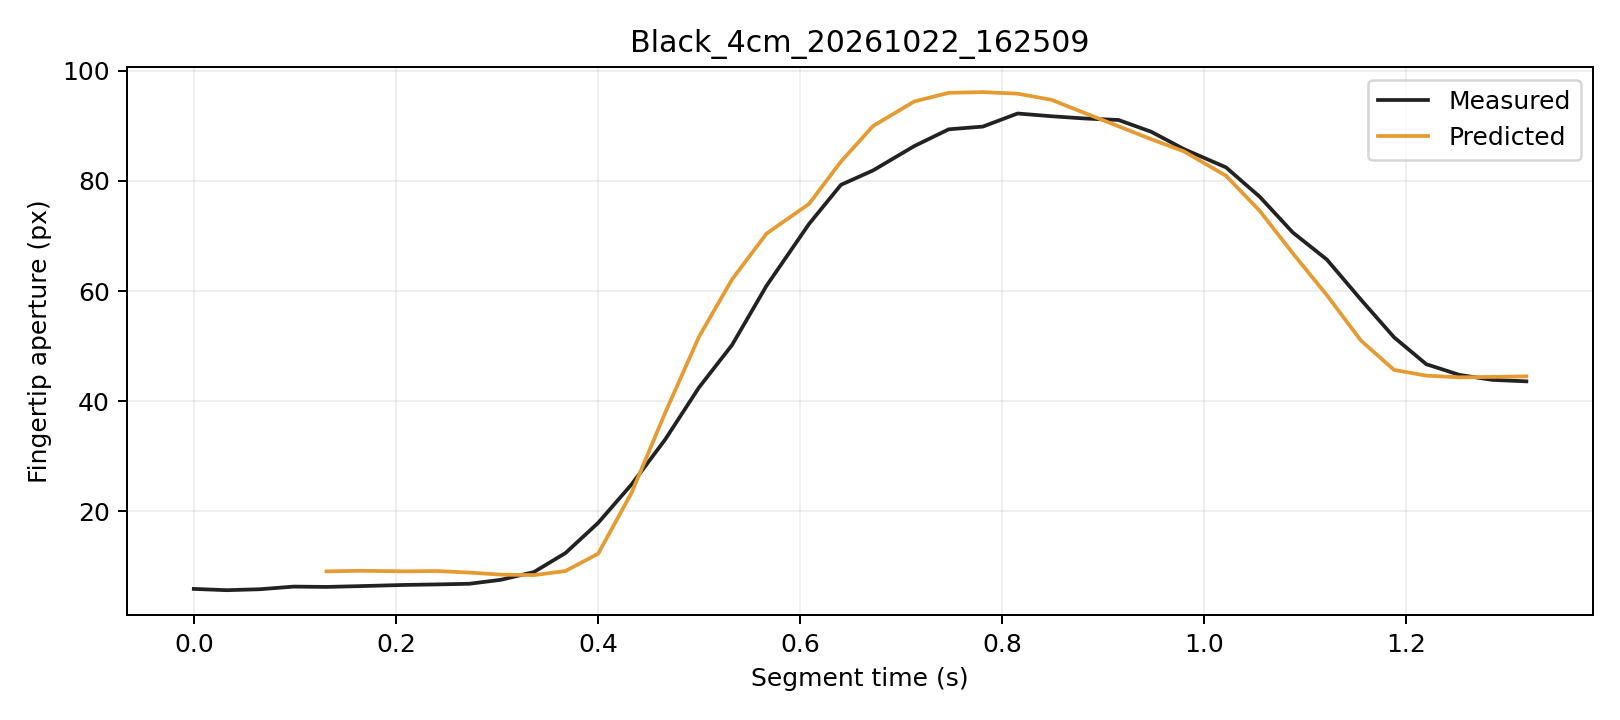

The table this chart was drawn from, first rows:
trial, segment_frame, frame, time_s, distance_px, actual_aperture_px, predicted_window5_px, phase, status
Black_4cm_20261022_162509, 0, 3857, 0.0, 243.8, 5.915, , Initial, window_not_ready
Black_4cm_20261022_162509, 1, 3858, 0.03259, 244, 5.681, , Initial, window_not_ready
Black_4cm_20261022_162509, 2, 3859, 0.06559, 244.1, 5.858, , Initial, window_not_ready
Black_4cm_20261022_162509, 3, 3860, 0.09884, 243.7, 6.335, , Initial, window_not_ready
Black_4cm_20261022_162509, 4, 3861, 0.1313, 243.9, 6.276, 9.099, Initial, ready
Black_4cm_20261022_162509, 5, 3862, 0.1643, 243.7, 6.42, 9.205, Initial, ready
Black_4cm_20261022_162509, 6, 3863, 0.2087, 243.6, 6.635, 9.104, Initial, ready
Black_4cm_20261022_162509, 7, 3864, 0.2402, 243.7, 6.729, 9.161, Initial, ready
Black_4cm_20261022_162509, 8, 3865, 0.2726, 243.9, 6.848, 8.88, Initial, ready
Black_4cm_20261022_162509, 9, 3866, 0.3038, 244.4, 7.566, 8.506, Initial, ready
Black_4cm_20261022_162509, 10, 3867, 0.3366, 244.4, 8.979, 8.422, Initial, ready
Black_4cm_20261022_162509, 11, 3868, 0.3678, 243.5, 12.43, 9.161, Initial, ready
Black_4cm_20261022_162509, 12, 3869, 0.4002, 241.8, 17.91, 12.31, Grasping, ready
Black_4cm_20261022_162509, 13, 3870, 0.4333, 237.4, 24.92, 23.41, Grasping, ready
Black_4cm_20261022_162509, 14, 3871, 0.4665, 231.8, 33.06, 37.91, Grasping, ready
Black_4cm_20261022_162509, 15, 3872, 0.4999, 224.7, 42.49, 51.7, Grasping, ready
Black_4cm_20261022_162509, 16, 3873, 0.5326, 217.2, 50.2, 62.11, Grasping, ready
Black_4cm_20261022_162509, 17, 3874, 0.5667, 208.2, 60.93, 70.41, Grasping, ready
Black_4cm_20261022_162509, 18, 3875, 0.6089, 198.8, 72.19, 75.83, Grasping, ready
Black_4cm_20261022_162509, 19, 3876, 0.6404, 187.2, 79.28, 83.51, Grasping, ready
Black_4cm_20261022_162509, 20, 3877, 0.6723, 174.5, 81.91, 89.97, Grasping, ready
Black_4cm_20261022_162509, 21, 3878, 0.713, 159.8, 86.32, 94.42, Grasping, ready
Black_4cm_20261022_162509, 22, 3879, 0.747, 146.2, 89.36, 95.99, Grasping, ready
Black_4cm_20261022_162509, 23, 3880, 0.7808, 129.9, 89.86, 96.12, Grasping, ready
Black_4cm_20261022_162509, 24, 3881, 0.8152, 114.2, 92.23, 95.84, Grasping, ready
Black_4cm_20261022_162509, 25, 3882, 0.8489, 98.09, 91.74, 94.71, Grasping, ready
Black_4cm_20261022_162509, 26, 3883, 0.8815, 82.14, 91.33, 92.32, Grasping, ready
Black_4cm_20261022_162509, 27, 3884, 0.915, 66.8, 91.06, 89.91, Grasping, ready
Black_4cm_20261022_162509, 28, 3885, 0.9473, 52.26, 88.93, 87.58, Grasping, ready
Black_4cm_20261022_162509, 29, 3886, 0.9799, 38.94, 85.76, 85.35, Grasping, ready
Black_4cm_20261022_162509, 30, 3887, 1.021, 27.15, 82.45, 80.93, Grasping, ready
Black_4cm_20261022_162509, 31, 3888, 1.055, 17.13, 77.12, 74.56, Grasping, ready
Black_4cm_20261022_162509, 32, 3889, 1.088, 9.774, 70.63, 66.85, Grasping, ready
Black_4cm_20261022_162509, 33, 3890, 1.121, 2.851, 65.73, 59.27, Grasping, ready
Black_4cm_20261022_162509, 34, 3891, 1.155, 3.474, 58.42, 50.99, Grasping, ready
Black_4cm_20261022_162509, 35, 3892, 1.188, 4.985, 51.6, 45.68, Grasping, ready
Black_4cm_20261022_162509, 36, 3893, 1.22, 6.407, 46.71, 44.64, Hold, ready
Black_4cm_20261022_162509, 37, 3894, 1.253, 6.835, 44.77, 44.33, Hold, ready
Black_4cm_20261022_162509, 38, 3895, 1.285, 6.643, 43.87, 44.41, Hold, ready
Black_4cm_20261022_162509, 39, 3896, 1.319, 6.583, 43.6, 44.51, Hold, ready
